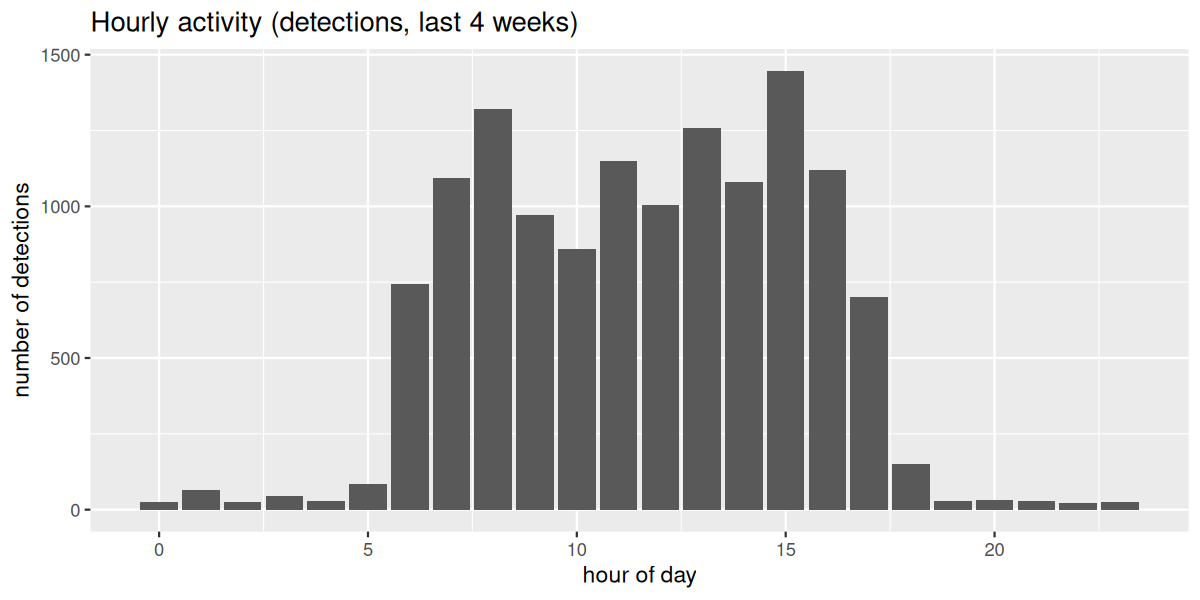

Values plotted in this chart, from the file beside it:
hour, n_detections, n_species
0, 26, 9
1, 65, 9
2, 25, 9
3, 44, 8
4, 29, 9
5, 85, 20
6, 743, 23
7, 1094, 41
8, 1321, 45
9, 973, 38
10, 860, 42
11, 1151, 36
12, 1006, 32
13, 1258, 32
14, 1080, 35
15, 1447, 24
16, 1119, 33
17, 701, 27
18, 149, 18
19, 30, 10
20, 31, 13
21, 29, 13
22, 21, 11
23, 25, 9
